2-way image classification set "plates" from GitHub (AliceZed8/Python4Data); label vocabulary: cleaned, dirty.

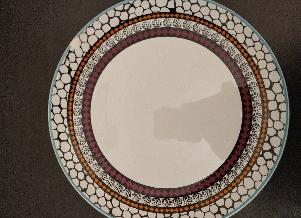
Label: cleaned

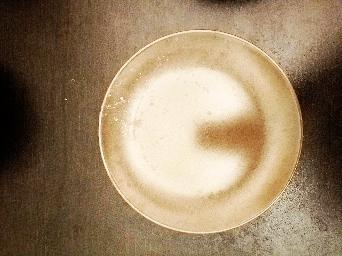
Label: dirty

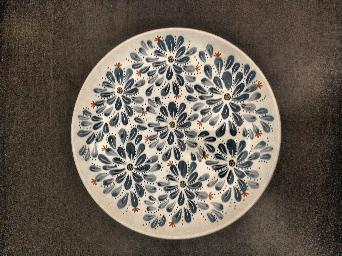
Label: cleaned

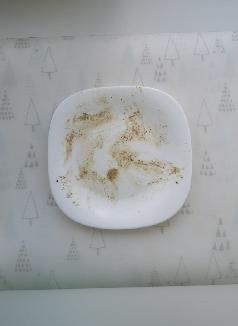
Label: dirty

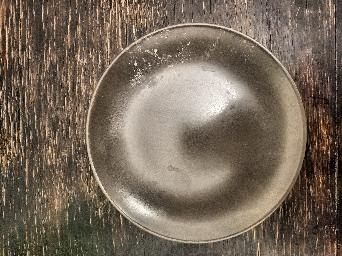
Label: dirty

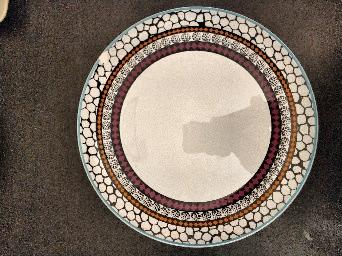
Label: cleaned
